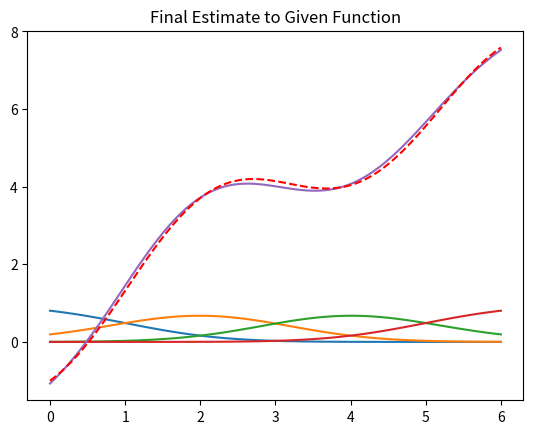

Generate this figure with matplotlib:
#!usr/bin/python 2.7.12
# [redacted]
#Batch Least square Fuzzy Estimation For single input system
#best estimate not calculated here, Use matlab to calculate best estimate
#code just shows simulation
#Consider funct g(x) = x - cos(1.5x) + sin(0.4x)

import numpy as np
import matplotlib.pyplot as chart

centre = [0,2,4,6]
spread = 1.184
e = 2.718	

def find_epsilon(x,j,parameter):
	sum_epsilon = 0
	epsilon = np.zeros((4,))
	epsilon_j = 0
	
	for i in range(4):
		epsilon[i] = e**(-0.5*(((x - centre[i]) / spread)**2))
		sum_epsilon += epsilon[i]
	
	if parameter == 0:
		return (epsilon[j]/sum_epsilon)
	
	else :
		return (epsilon[j])

def make_basis_function():	
	epsilon = [[],[],[],[]]
	x = 0 
	sum_x = [[],[],[],[]] 
	
	for i in range(4):	
		x = 0
		
		while x <6:
			epsilon[i].append(find_epsilon(x,i,0))
			sum_x[i].append(x)
			x += 0.05	
		
		chart.plot(sum_x[i],epsilon[i])
	
	chart.title('Basis Function made by Gaussian Membership')
	chart.grid()
	chart.show()
	return epsilon, sum_x[0]

def show_g():
	x = 0
	g = []
	sum_x =[]
	
	while x< 6:
		g.append(x - np.cos(1.5*x)+np.sin(0.4*x))
		sum_x.append(x)
		x += 0.05
	
	return g

def make_pair(epsilon, theta):
	paired = np.array(epsilon)
	total = []
	k = 0
	
	for i in range(len(paired[0])):	
		for j in range(4):
			k += theta[j]*paired[j][i]
		
		total.append(k)
		k = 0
	
	return total
	
def main():
	theta = [-2.660,5.4934,2.6386,8.7027]					
	sampled_y =	[]
	psi = [ [],[],[],[],[],[],[] ]
	g = show_g()
	
	for i in range(7):
		sampled_y.append(i - np.cos(1.5*i)+np.sin(0.4*i))
		
		for j in range(4):
			psi[i].append(find_epsilon(i,j,0))
	
	epsilon, x = make_basis_function()
	total = make_pair(epsilon, theta)
	chart.plot(x,total)
	chart.plot(x,g,'r--')
	chart.title('Final Estimate to Given Function')
	chart.grid()
	chart.show()

if __name__ == '__main__' :
	main()

